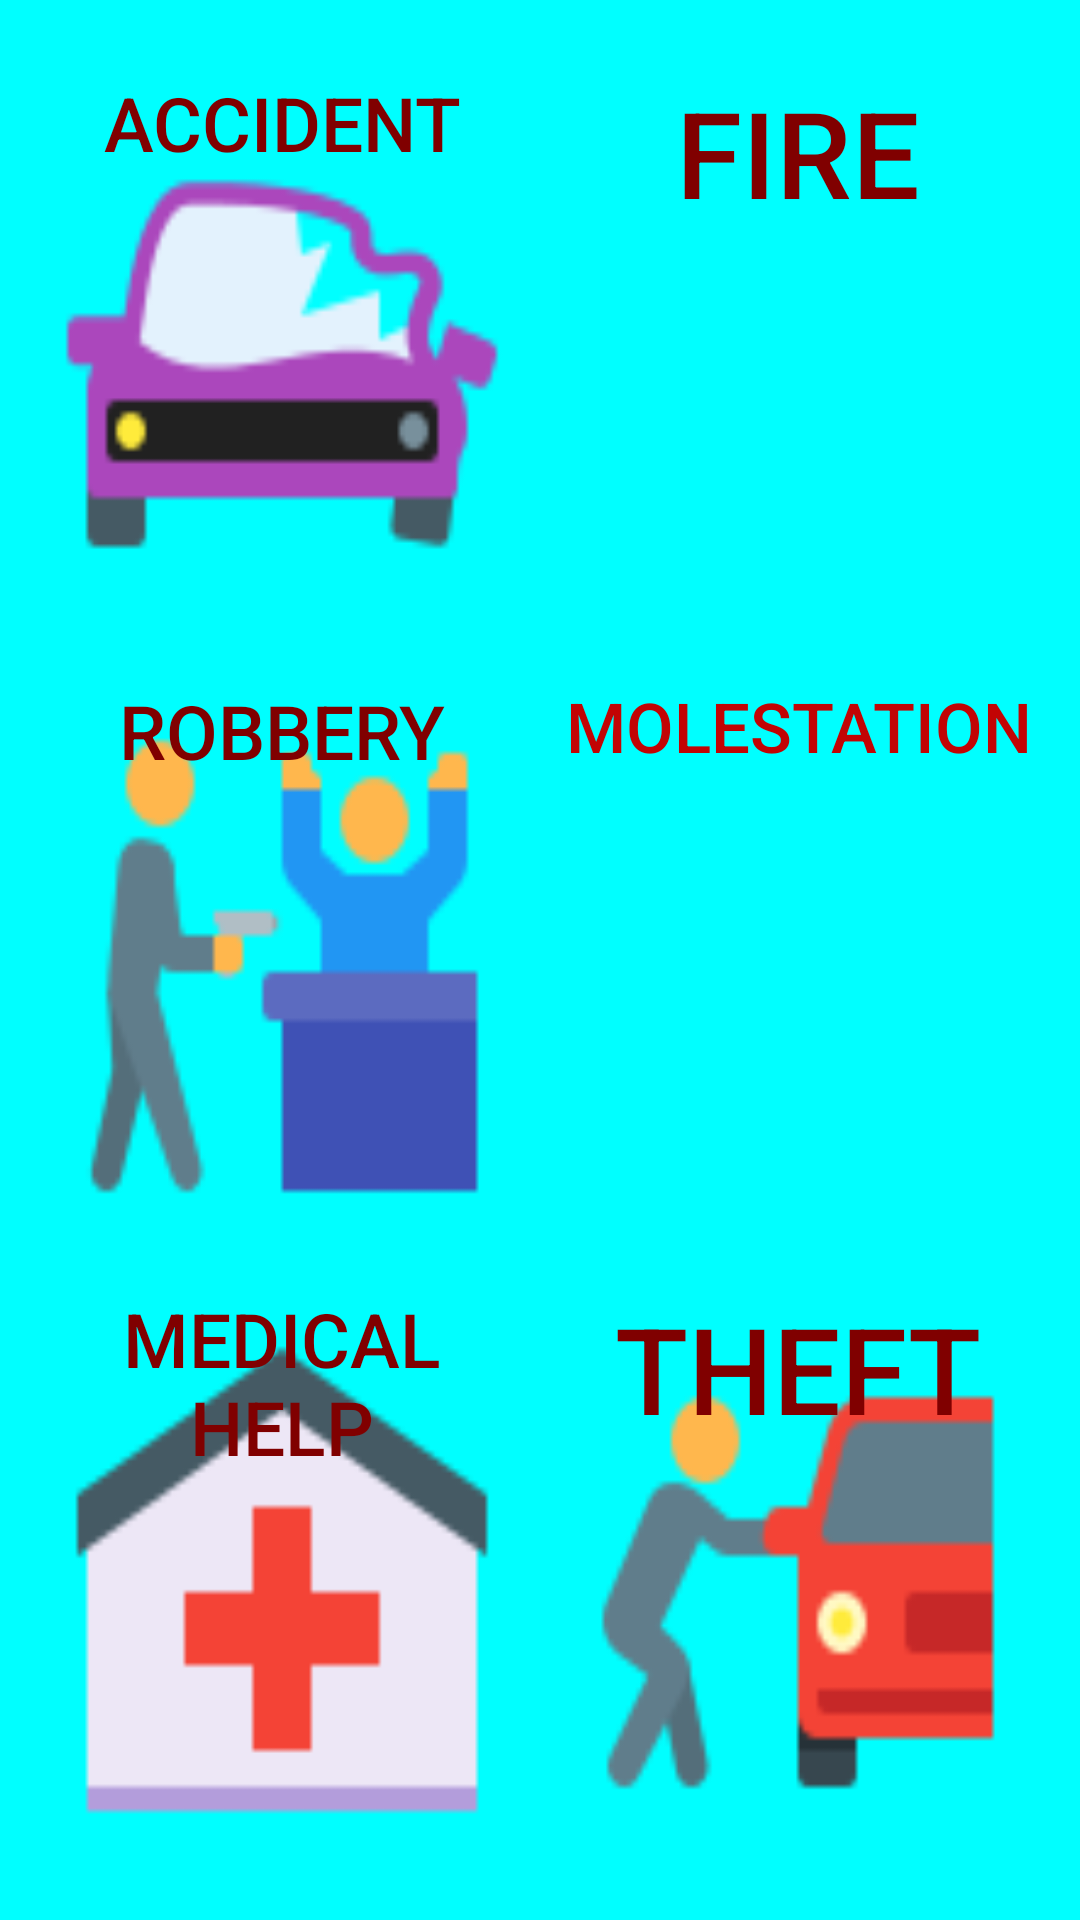

This screen was rendered from an Android layout file. Write that file and the resources it references.
<!-- AndroidManifest.xml: application theme AppTheme -->
<!-- res/layout/issues_frame.xml -->
<?xml version="1.0" encoding="utf-8"?>
<LinearLayout xmlns:android="http://schemas.android.com/apk/res/android"
    xmlns:tools="http://schemas.android.com/tools"
    android:layout_width="match_parent"
    android:layout_height="match_parent"
    android:background="#00FFFF"
    android:orientation="vertical"
    android:padding="16dp"
    tools:context=".MainActivity">
   <LinearLayout
       android:layout_width="match_parent"
       android:layout_height="0dp"
       android:layout_weight="1"
       android:orientation="horizontal">

       <Button
           android:id="@+id/btn_accident"
           android:layout_width="match_parent"
           android:layout_height="match_parent"
           android:layout_marginRight="8dp"
           android:layout_marginTop="8dp"
           android:layout_weight="1"
           android:background="@drawable/car_crash"
           android:gravity="top|center"
           android:onClick="onclickIssues"
           android:text="ACCIDENT"
           android:textColor="#800000"
           android:textSize="25sp"/>

       <Button
           android:id="@+id/btn_fire"
           android:layout_width="match_parent"
           android:layout_height="match_parent"
           android:layout_marginLeft="8dp"
           android:layout_marginTop="8dp"
           android:layout_weight="1"
           android:background="@drawable/fire_symbol_image"
           android:gravity="top|center"
           android:onClick="onclickIssues"
           android:text="FIRE"
           android:textColor="#800000"
           android:textSize="40sp"/>

   </LinearLayout>
    <LinearLayout
        android:layout_width="match_parent"
        android:layout_height="0dp"
        android:layout_weight="1">
        <Button
            android:id="@+id/btn_Robbery"
            android:layout_width="match_parent"
            android:layout_height="match_parent"
            android:layout_marginRight="8dp"
            android:layout_marginTop="8dp"
            android:layout_weight="1"
            android:background="@drawable/robbery_image"
            android:gravity="top|center"
            android:onClick="onclickIssues"
            android:text="ROBBERY"
            android:textColor="#800000"
            android:textSize="25sp"/>
        <Button
            android:id="@+id/btn_Molestation"
            android:layout_width="match_parent"
            android:layout_height="match_parent"
            android:layout_marginLeft="8dp"
            android:layout_marginTop="8dp"
            android:layout_weight="1"
            android:background="@drawable/molestation_image"
            android:gravity="top|center"
            android:onClick="onclickIssues"
            android:text="MOLESTATION"
            android:textColor="#c20404"
            android:textSize="23sp"
           />
    </LinearLayout>
    <LinearLayout
        android:layout_width="match_parent"
        android:layout_height="0dp"
        android:layout_weight="1">
        <Button
            android:id="@+id/btn_medihelp"
            android:layout_width="match_parent"
            android:layout_height="match_parent"
            android:layout_marginRight="8dp"
            android:layout_marginTop="8dp"
            android:layout_weight="1"
            android:background="@drawable/medical_symbol_image"
            android:gravity="top|center"
            android:onClick="onclickIssues"
            android:text="MEDICAL HELP"
            android:textColor="#800000"
            android:textSize="25sp"/>
        <Button
            android:id="@+id/btn_theft"
            android:layout_width="match_parent"
            android:layout_height="match_parent"
            android:layout_marginLeft="8dp"
            android:layout_marginTop="8dp"
            android:layout_weight="1"
            android:background="@drawable/theft_image"
            android:gravity="top|center"
            android:onClick="onclickIssues"
            android:text="THEFT"
            android:textColor="#800000"
            android:textSize="40sp"
            />

    </LinearLayout>
        </LinearLayout>
<!-- resources referenced by this layout -->
<resources>
  <!-- drawable car_crash: png bitmap (drawable, 2860 bytes) -->
  <!-- drawable medical_symbol_image: png bitmap (drawable, 1527 bytes) -->
  <!-- drawable robbery_image: png bitmap (drawable, 2538 bytes) -->
  <!-- drawable theft_image: png bitmap (drawable, 2620 bytes) -->
  <style name="AppTheme" parent="Theme.AppCompat.Light.DarkActionBar">
          
          <item name="android:windowFullscreen">true</item>
          <item name="colorPrimary">#FF0000</item>
  
  
          <item name="colorPrimaryDark">@color/colorPrimaryDark</item>
          <item name="colorAccent">@color/colorAccent</item>
      </style>
  <!-- not gathered from this repository: default colours our renderer supplied (Android Studio template values) -->
  <color name="colorPrimaryDark">#FF3700B3</color>
  <color name="colorAccent">#FF03DAC5</color>
</resources>
